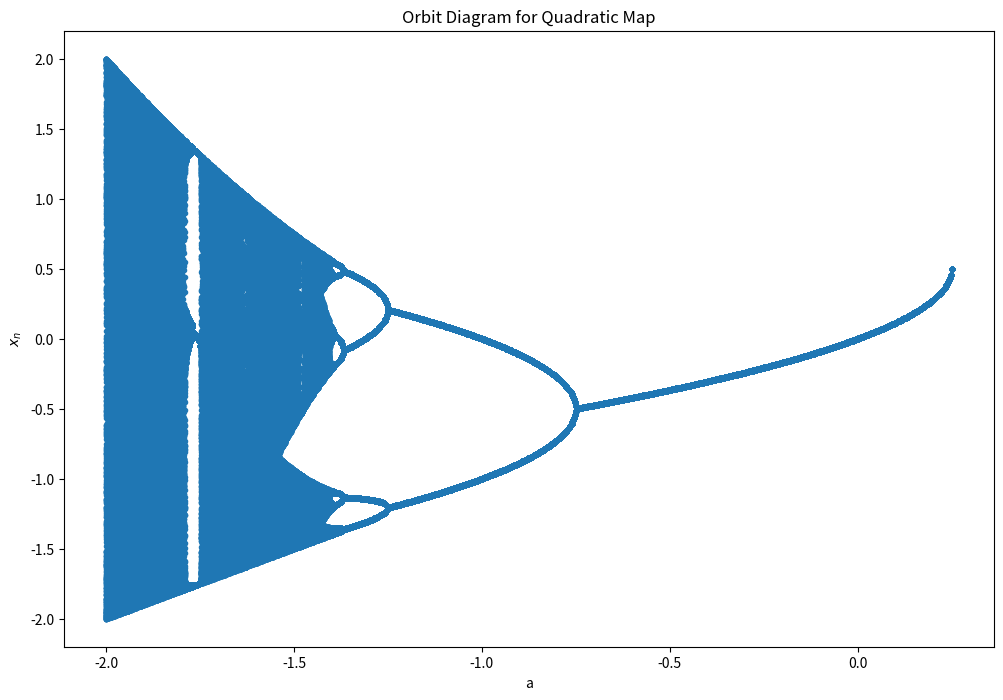

Reproduce this figure in Python.
# -*- coding: utf-8 -*-
"""
Created on Thu Mar  7 23:39:06 2019

@author: rkrylov1
"""

import numpy as np
from numpy.random import randint
import matplotlib.pyplot as plt

def quadratic_map(x_n, a):
    x_n2 = a + x_n**2
    
    return x_n2

def parameterSweep(start, stop, sampling): 
    a = np.linspace(start, stop, sampling)
    x_n = randint(0, 100)/100
    x_attractor = [[] for i in range(sampling)]
    
    for a_i, x_i in zip(a, x_attractor): 
        for iterations in range(1000): 
            x_n = quadratic_map(x_n, a_i)
            
        for iterations in range(500):
            x_n = quadratic_map(x_n, a_i)
            x_i += [x_n]
    
    return (x_attractor, a)

def orbitDiagramPlot(start, stop, sampling):
    x_attractor, a = parameterSweep(start, stop, sampling)
    
    #ax = plt.subplot()
    a_axis = []
    x = []
    
    for a_i, x_i in zip(a, x_attractor):
        a_axis += [a_i for i in range(len(x_i))]
        x += x_i
    
    
        
    plt.figure(figsize=(12,8), dpi = 80)
    plt.title("Orbit Diagram for Quadratic Map")

    plt.xlabel("a")
    plt.ylabel(r"$x_n$")
    plt.plot(a_axis, x, ".")
        
    plt.show()
    
    return

orbitDiagramPlot(-2, 0.25, 1000)
